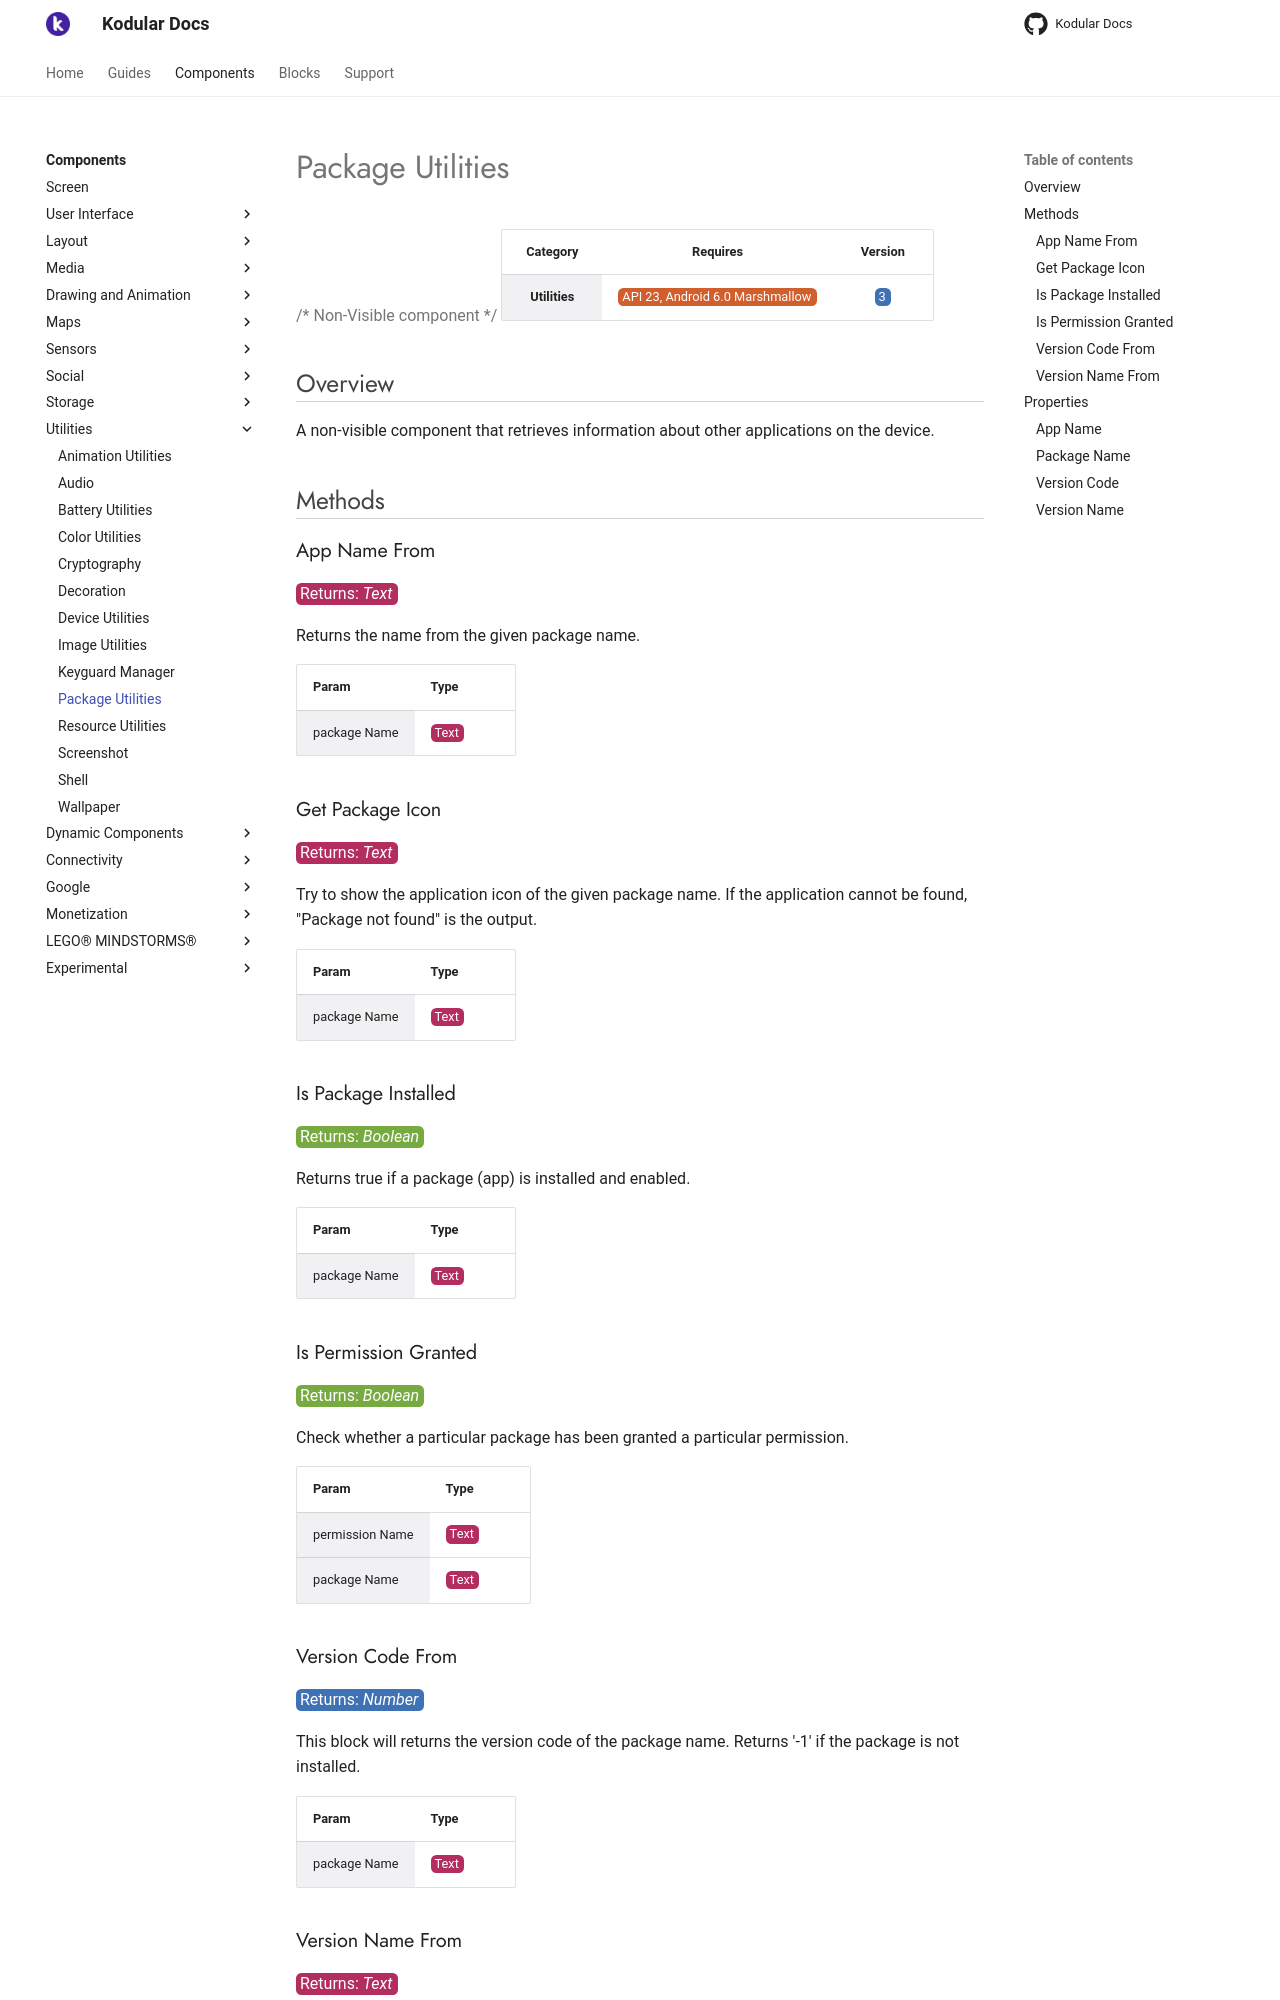

repository: Kodular/Documentation · page: components/utilities/package-utilities/index.html · generator: jekyll

# Package Utilities

{>> Non-Visible component<<}

| Category | Requires | Version |
|:--------:|:-------:|:--------:|
|**Utilities**|<span class="chip chip-any">API 23, Android 6.0 Marshmallow</span>|<span class="chip chip-number">3</span>|

## Overview

A non-visible component that retrieves information about other applications on the device.

## Methods

### App Name From

<span class="chip chip-text">Returns: <i>Text</i></span>

Returns the name from the given package name.

<div class="block" ai2-block="method" not-rendered="true" value="%7B%22componentName%22:%20%22Package%20Utilities%22,%20%22name%22:%20%22App%20Name%20From%22,%20%22output%22:%20true,%20%22param%22:%20%5B%22package%20Name%22%5D%7D"></div>

| Param | Type |
|--------|------|
|package Name|<span class="chip chip-text">Text</span>|

### Get Package Icon

<span class="chip chip-text">Returns: <i>Text</i></span>

Try to show the application icon of the given package name. If the application cannot be found, "Package not found" is the output.

<div class="block" ai2-block="method" not-rendered="true" value="%7B%22componentName%22:%20%22Package%20Utilities%22,%20%22name%22:%20%22Get%20Package%20Icon%22,%20%22output%22:%20true,%20%22param%22:%20%5B%22package%20Name%22%5D%7D"></div>

| Param | Type |
|--------|------|
|package Name|<span class="chip chip-text">Text</span>|

### Is Package Installed

<span class="chip chip-boolean">Returns: <i>Boolean</i></span>

Returns true if a package (app) is installed and enabled.

<div class="block" ai2-block="method" not-rendered="true" value="%7B%22componentName%22:%20%22Package%20Utilities%22,%20%22name%22:%20%22Is%20Package%20Installed%22,%20%22output%22:%20true,%20%22param%22:%20%5B%22package%20Name%22%5D%7D"></div>

| Param | Type |
|--------|------|
|package Name|<span class="chip chip-text">Text</span>|

### Is Permission Granted

<span class="chip chip-boolean">Returns: <i>Boolean</i></span>

Check whether a particular package has been granted a particular permission.

<div class="block" ai2-block="method" not-rendered="true" value="%7B%22componentName%22:%20%22Package%20Utilities%22,%20%22name%22:%20%22Is%20Permission%20Granted%22,%20%22output%22:%20true,%20%22param%22:%20%5B%22permission%20Name%22,%20%22package%20Name%22%5D%7D"></div>

| Param | Type |
|--------|------|
|permission Name|<span class="chip chip-text">Text</span>|
|package Name|<span class="chip chip-text">Text</span>|

### Version Code From

<span class="chip chip-number">Returns: <i>Number</i></span>

This block will returns the version code of the package name. Returns '-1' if the package is not installed.

<div class="block" ai2-block="method" not-rendered="true" value="%7B%22componentName%22:%20%22Package%20Utilities%22,%20%22name%22:%20%22Version%20Code%20From%22,%20%22output%22:%20true,%20%22param%22:%20%5B%22package%20Name%22%5D%7D"></div>

| Param | Type |
|--------|------|
|package Name|<span class="chip chip-text">Text</span>|

### Version Name From

<span class="chip chip-text">Returns: <i>Text</i></span>

This block will returns the version name of the package name. Returns 'Package not found' if the package is not installed.

<div class="block" ai2-block="method" not-rendered="true" value="%7B%22componentName%22:%20%22Package%20Utilities%22,%20%22name%22:%20%22Version%20Name%20From%22,%20%22output%22:%20true,%20%22param%22:%20%5B%22package%20Name%22%5D%7D"></div>

| Param | Type |
|--------|------|
|package Name|<span class="chip chip-text">Text</span>|

## Properties
